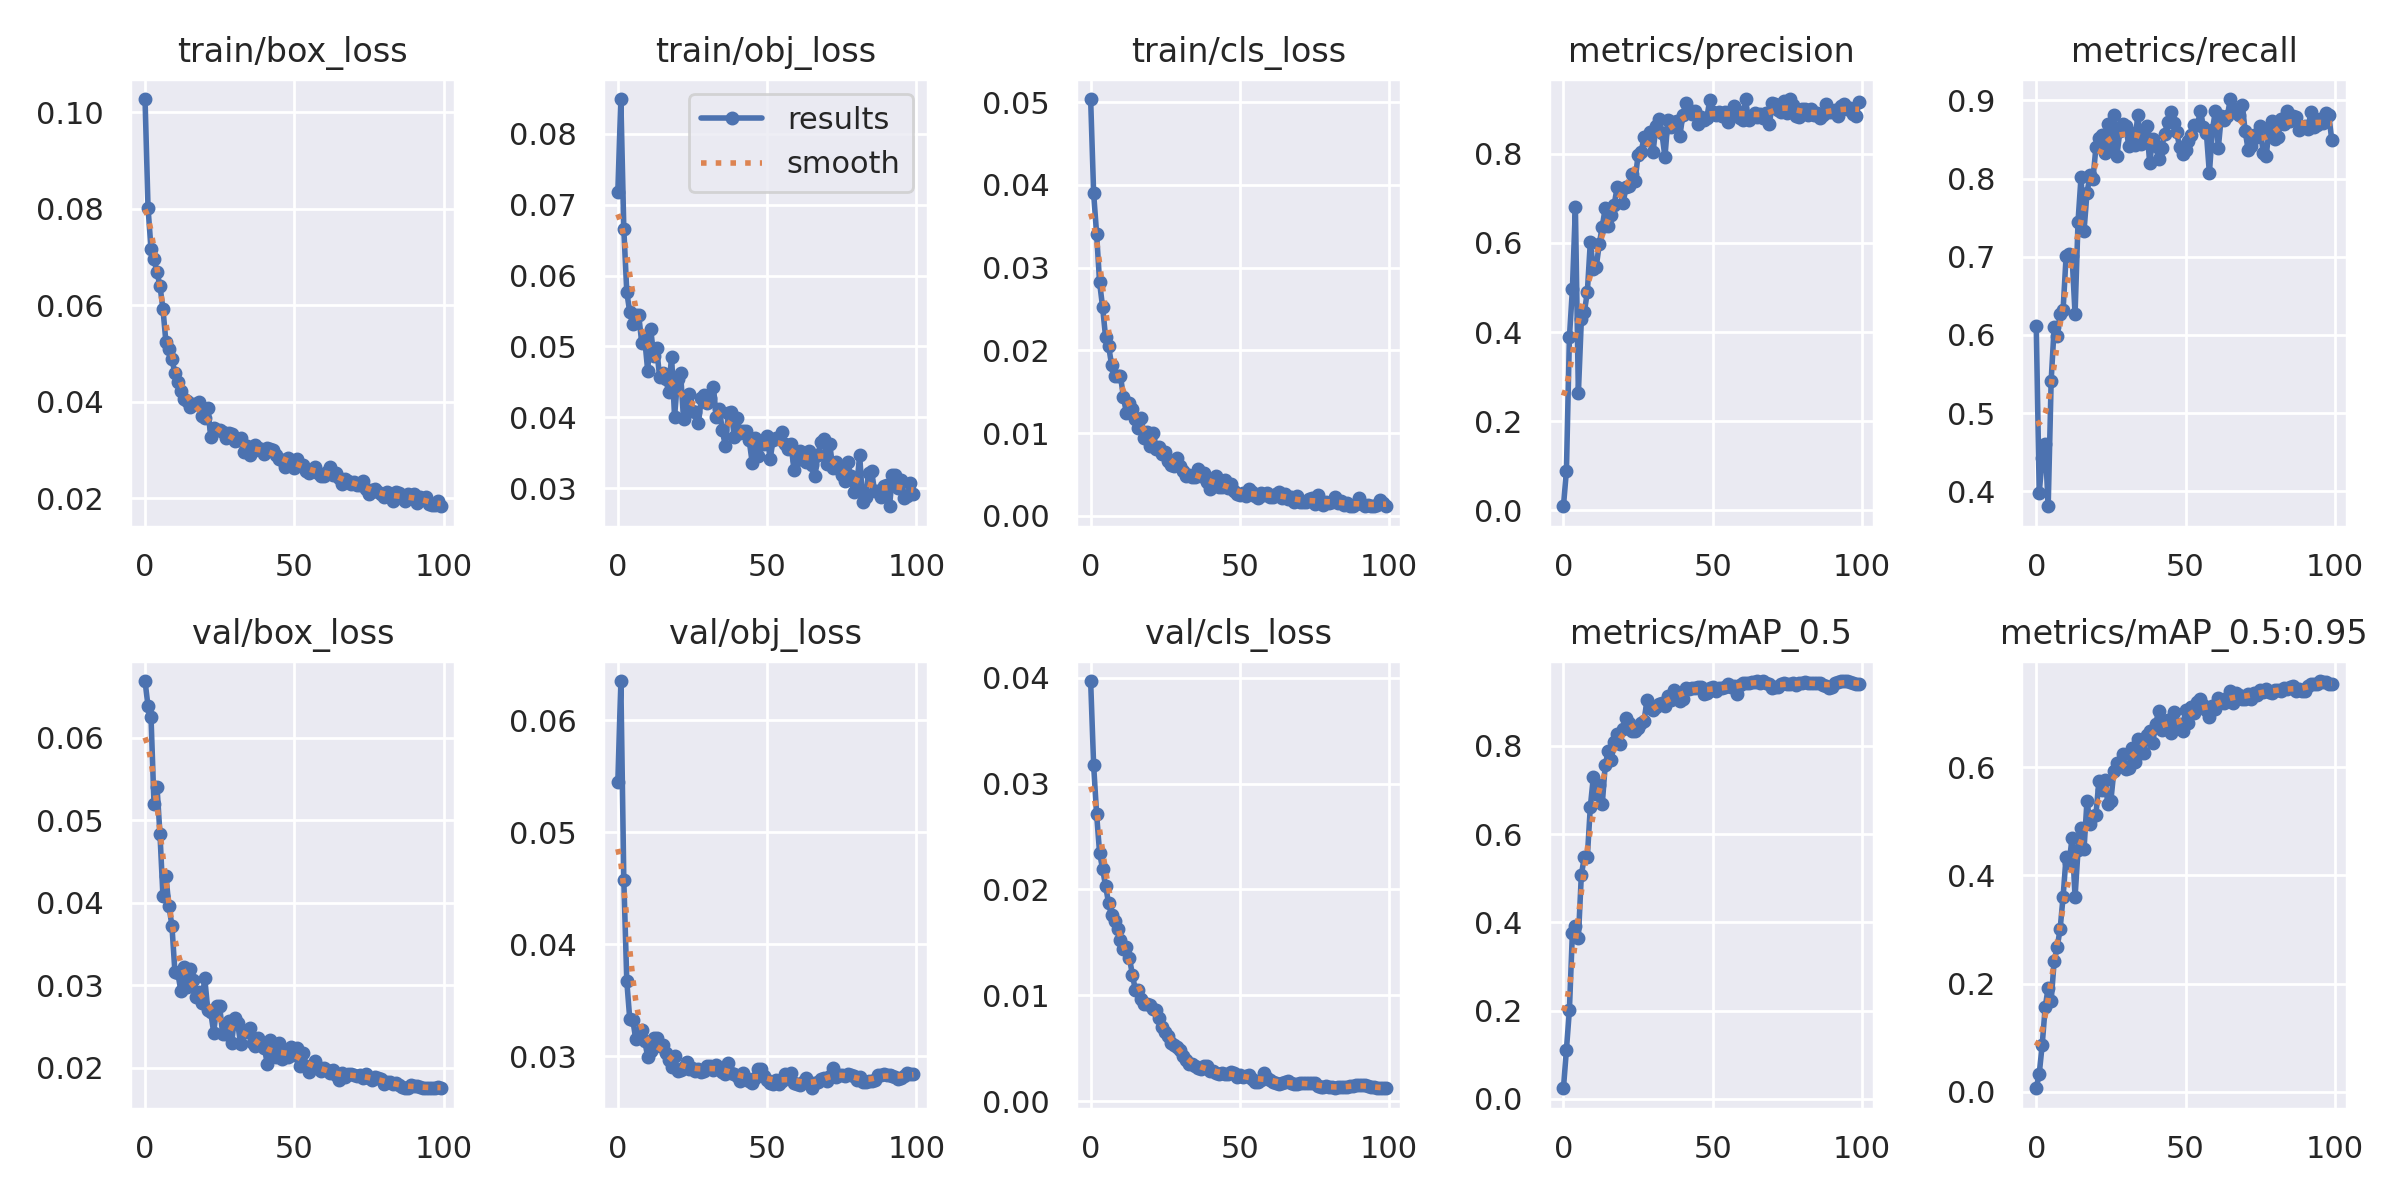

The table this chart was drawn from, first rows:
epoch, train/box_loss, train/obj_loss, train/cls_loss, metrics/precision, metrics/recall, metrics/mAP_0.5, metrics/mAP_0.5:0.95, val/box_loss, val/obj_loss, val/cls_loss, x/lr0, x/lr1, x/lr2
0, 0.1028, 0.07186, 0.05038, 0.009516, 0.6115, 0.02431, 0.006758, 0.06688, 0.05448, 0.03969, 0.07079, 0.003246, 0.003246
1, 0.08024, 0.08493, 0.039, 0.0895, 0.398, 0.1116, 0.03311, 0.0638, 0.06352, 0.03176, 0.04072, 0.006514, 0.006514
2, 0.07175, 0.06657, 0.03409, 0.3883, 0.4418, 0.2019, 0.08734, 0.06252, 0.04572, 0.02712, 0.01059, 0.009716, 0.009716
3, 0.06954, 0.05766, 0.02821, 0.4953, 0.4606, 0.3771, 0.1566, 0.052, 0.03669, 0.02344, 0.009703, 0.009703, 0.009703
4, 0.06686, 0.05481, 0.02526, 0.6794, 0.3807, 0.3908, 0.1928, 0.05409, 0.03329, 0.02195, 0.009703, 0.009703, 0.009703
5, 0.06403, 0.05314, 0.02162, 0.2631, 0.5416, 0.3645, 0.1688, 0.04833, 0.03324, 0.02032, 0.009604, 0.009604, 0.009604
6, 0.05925, 0.05441, 0.02059, 0.4283, 0.6096, 0.5081, 0.2411, 0.04079, 0.03152, 0.01873, 0.009505, 0.009505, 0.009505
7, 0.05236, 0.05438, 0.01826, 0.4447, 0.5992, 0.548, 0.2669, 0.04319, 0.03209, 0.01755, 0.009406, 0.009406, 0.009406
8, 0.05101, 0.05053, 0.01693, 0.489, 0.6271, 0.5481, 0.3007, 0.03959, 0.0323, 0.01701, 0.009307, 0.009307, 0.009307
9, 0.0488, 0.05104, 0.01692, 0.6011, 0.6323, 0.6615, 0.3609, 0.03724, 0.03139, 0.01622, 0.009208, 0.009208, 0.009208
10, 0.04596, 0.0466, 0.01686, 0.5422, 0.7007, 0.7285, 0.4348, 0.03167, 0.02992, 0.01527, 0.009109, 0.009109, 0.009109
11, 0.04406, 0.05248, 0.01438, 0.5465, 0.7029, 0.6905, 0.4223, 0.03144, 0.03043, 0.0144, 0.00901, 0.00901, 0.00901
12, 0.04226, 0.04869, 0.01239, 0.5971, 0.7009, 0.7125, 0.4692, 0.02931, 0.0316, 0.01459, 0.008911, 0.008911, 0.008911
13, 0.0405, 0.04972, 0.01369, 0.6364, 0.6266, 0.6677, 0.3601, 0.03227, 0.03161, 0.0135, 0.008812, 0.008812, 0.008812
14, 0.04027, 0.04569, 0.01295, 0.6775, 0.7451, 0.757, 0.4464, 0.02977, 0.03092, 0.01193, 0.008713, 0.008713, 0.008713
15, 0.03892, 0.04625, 0.01174, 0.6376, 0.8018, 0.7881, 0.488, 0.03203, 0.03103, 0.01047, 0.008614, 0.008614, 0.008614
16, 0.03954, 0.04547, 0.01065, 0.6616, 0.733, 0.7676, 0.4478, 0.03063, 0.03026, 0.01052, 0.008515, 0.008515, 0.008515
17, 0.03946, 0.04361, 0.01181, 0.6856, 0.7816, 0.8083, 0.538, 0.02857, 0.02969, 0.009672, 0.008416, 0.008416, 0.008416
18, 0.03996, 0.04858, 0.009444, 0.7245, 0.8041, 0.827, 0.4954, 0.02914, 0.02903, 0.00914, 0.008317, 0.008317, 0.008317
19, 0.037, 0.0401, 0.01008, 0.721, 0.7998, 0.8055, 0.5105, 0.02789, 0.03002, 0.009171, 0.008218, 0.008218, 0.008218
20, 0.03658, 0.04539, 0.008455, 0.6901, 0.8403, 0.8375, 0.5123, 0.03086, 0.0287, 0.009072, 0.008119, 0.008119, 0.008119
21, 0.03862, 0.04631, 0.01007, 0.7256, 0.8521, 0.8627, 0.575, 0.02705, 0.02878, 0.008707, 0.00802, 0.00802, 0.00802
22, 0.0328, 0.03977, 0.008134, 0.7278, 0.8553, 0.8519, 0.5581, 0.02674, 0.02907, 0.00858, 0.007921, 0.007921, 0.007921
23, 0.03454, 0.0421, 0.008328, 0.7535, 0.8324, 0.8333, 0.5771, 0.02427, 0.02949, 0.007849, 0.007822, 0.007822, 0.007822
24, 0.0342, 0.0433, 0.007492, 0.7382, 0.8701, 0.8339, 0.5311, 0.02743, 0.02889, 0.007049, 0.007723, 0.007723, 0.007723
25, 0.03411, 0.04082, 0.007752, 0.7971, 0.8364, 0.8399, 0.5381, 0.02743, 0.02897, 0.006548, 0.007624, 0.007624, 0.007624
26, 0.0337, 0.04078, 0.006653, 0.8028, 0.8817, 0.8528, 0.5926, 0.02408, 0.02867, 0.006132, 0.007525, 0.007525, 0.007525
27, 0.03245, 0.0392, 0.006104, 0.836, 0.8284, 0.8572, 0.6074, 0.0241, 0.02886, 0.005485, 0.007426, 0.007426, 0.007426
28, 0.03349, 0.04279, 0.006014, 0.83, 0.8603, 0.9033, 0.6051, 0.02572, 0.02857, 0.005271, 0.007327, 0.007327, 0.007327
29, 0.0334, 0.04319, 0.006954, 0.8492, 0.8702, 0.8858, 0.6235, 0.02302, 0.02865, 0.005135, 0.007228, 0.007228, 0.007228
30, 0.03196, 0.04208, 0.006095, 0.803, 0.8672, 0.8808, 0.5961, 0.02608, 0.02914, 0.004864, 0.007129, 0.007129, 0.007129
31, 0.03214, 0.04268, 0.005381, 0.8611, 0.8416, 0.8878, 0.598, 0.02548, 0.02915, 0.004287, 0.00703, 0.00703, 0.00703
32, 0.03245, 0.0443, 0.004878, 0.8776, 0.859, 0.8948, 0.6362, 0.02293, 0.02878, 0.003846, 0.006931, 0.006931, 0.006931
33, 0.02951, 0.03997, 0.004912, 0.845, 0.8434, 0.8973, 0.6095, 0.0245, 0.02918, 0.003461, 0.006832, 0.006832, 0.006832
34, 0.0308, 0.0412, 0.004692, 0.792, 0.8813, 0.8906, 0.6516, 0.02437, 0.02892, 0.003509, 0.006733, 0.006733, 0.006733
35, 0.0289, 0.03814, 0.004693, 0.876, 0.8448, 0.9131, 0.6262, 0.0248, 0.02858, 0.003306, 0.006634, 0.006634, 0.006634
36, 0.02985, 0.03597, 0.005625, 0.8602, 0.8601, 0.9044, 0.6259, 0.02301, 0.02845, 0.003097, 0.006535, 0.006535, 0.006535
37, 0.03098, 0.04061, 0.004882, 0.8704, 0.8673, 0.9264, 0.6598, 0.02267, 0.02939, 0.00304, 0.006436, 0.006436, 0.006436
38, 0.03032, 0.04073, 0.00519, 0.8718, 0.8202, 0.9183, 0.6661, 0.02356, 0.02848, 0.003282, 0.006337, 0.006337, 0.006337
39, 0.03011, 0.03727, 0.004139, 0.8393, 0.8503, 0.9022, 0.6444, 0.02284, 0.02844, 0.003353, 0.006238, 0.006238, 0.006238
40, 0.02909, 0.03994, 0.003302, 0.8868, 0.8414, 0.9063, 0.6789, 0.02235, 0.0282, 0.00286, 0.006139, 0.006139, 0.006139
41, 0.03053, 0.03779, 0.003734, 0.9138, 0.8249, 0.9309, 0.7044, 0.02041, 0.02781, 0.00282, 0.00604, 0.00604, 0.00604
42, 0.03013, 0.0381, 0.004772, 0.8978, 0.8396, 0.9294, 0.6688, 0.02334, 0.02853, 0.00268, 0.005941, 0.005941, 0.005941
43, 0.02994, 0.03806, 0.003462, 0.8884, 0.8567, 0.9321, 0.6856, 0.0216, 0.02809, 0.002587, 0.005842, 0.005842, 0.005842
44, 0.02888, 0.03673, 0.003538, 0.896, 0.8727, 0.9312, 0.6866, 0.02127, 0.02782, 0.002668, 0.005743, 0.005743, 0.005743
45, 0.0281, 0.03361, 0.004317, 0.8664, 0.8855, 0.9327, 0.6623, 0.02299, 0.02761, 0.002596, 0.005644, 0.005644, 0.005644
46, 0.02796, 0.03713, 0.003359, 0.8816, 0.8707, 0.9327, 0.7011, 0.02107, 0.02805, 0.002555, 0.005545, 0.005545, 0.005545
47, 0.02652, 0.03456, 0.003803, 0.8746, 0.8601, 0.9166, 0.6715, 0.02187, 0.02887, 0.00276, 0.005446, 0.005446, 0.005446
48, 0.02845, 0.03623, 0.003021, 0.8792, 0.841, 0.9195, 0.6794, 0.02136, 0.02885, 0.002677, 0.005347, 0.005347, 0.005347
49, 0.028, 0.03629, 0.002663, 0.9189, 0.8318, 0.931, 0.6668, 0.02256, 0.02823, 0.002312, 0.005248, 0.005248, 0.005248
50, 0.02638, 0.0374, 0.002513, 0.8934, 0.8371, 0.9339, 0.7058, 0.02154, 0.02784, 0.002422, 0.005149, 0.005149, 0.005149
51, 0.02807, 0.03408, 0.002771, 0.8852, 0.8477, 0.9255, 0.6808, 0.02235, 0.02762, 0.002294, 0.00505, 0.00505, 0.00505
52, 0.02686, 0.03676, 0.002377, 0.8919, 0.8564, 0.9306, 0.7103, 0.02017, 0.02749, 0.002327, 0.004951, 0.004951, 0.004951
53, 0.02684, 0.0371, 0.003262, 0.884, 0.8687, 0.9309, 0.6995, 0.02174, 0.02784, 0.002467, 0.004852, 0.004852, 0.004852
54, 0.02562, 0.03695, 0.002936, 0.8927, 0.8685, 0.9332, 0.7201, 0.02019, 0.02748, 0.002072, 0.004753, 0.004753, 0.004753
55, 0.02527, 0.03799, 0.002405, 0.8715, 0.8871, 0.9396, 0.7256, 0.0195, 0.02775, 0.001812, 0.004654, 0.004654, 0.004654
56, 0.02596, 0.03621, 0.002212, 0.8869, 0.8661, 0.9343, 0.7149, 0.02004, 0.02839, 0.001809, 0.004555, 0.004555, 0.004555
57, 0.02646, 0.03559, 0.002757, 0.9059, 0.858, 0.9358, 0.7056, 0.02076, 0.02819, 0.002021, 0.004456, 0.004456, 0.004456
58, 0.02519, 0.03628, 0.002566, 0.8945, 0.8068, 0.9188, 0.6921, 0.02008, 0.0285, 0.002698, 0.004357, 0.004357, 0.004357
59, 0.02462, 0.03255, 0.002717, 0.8795, 0.8623, 0.937, 0.713, 0.01958, 0.02757, 0.002139, 0.004258, 0.004258, 0.004258
... 40 more rows
